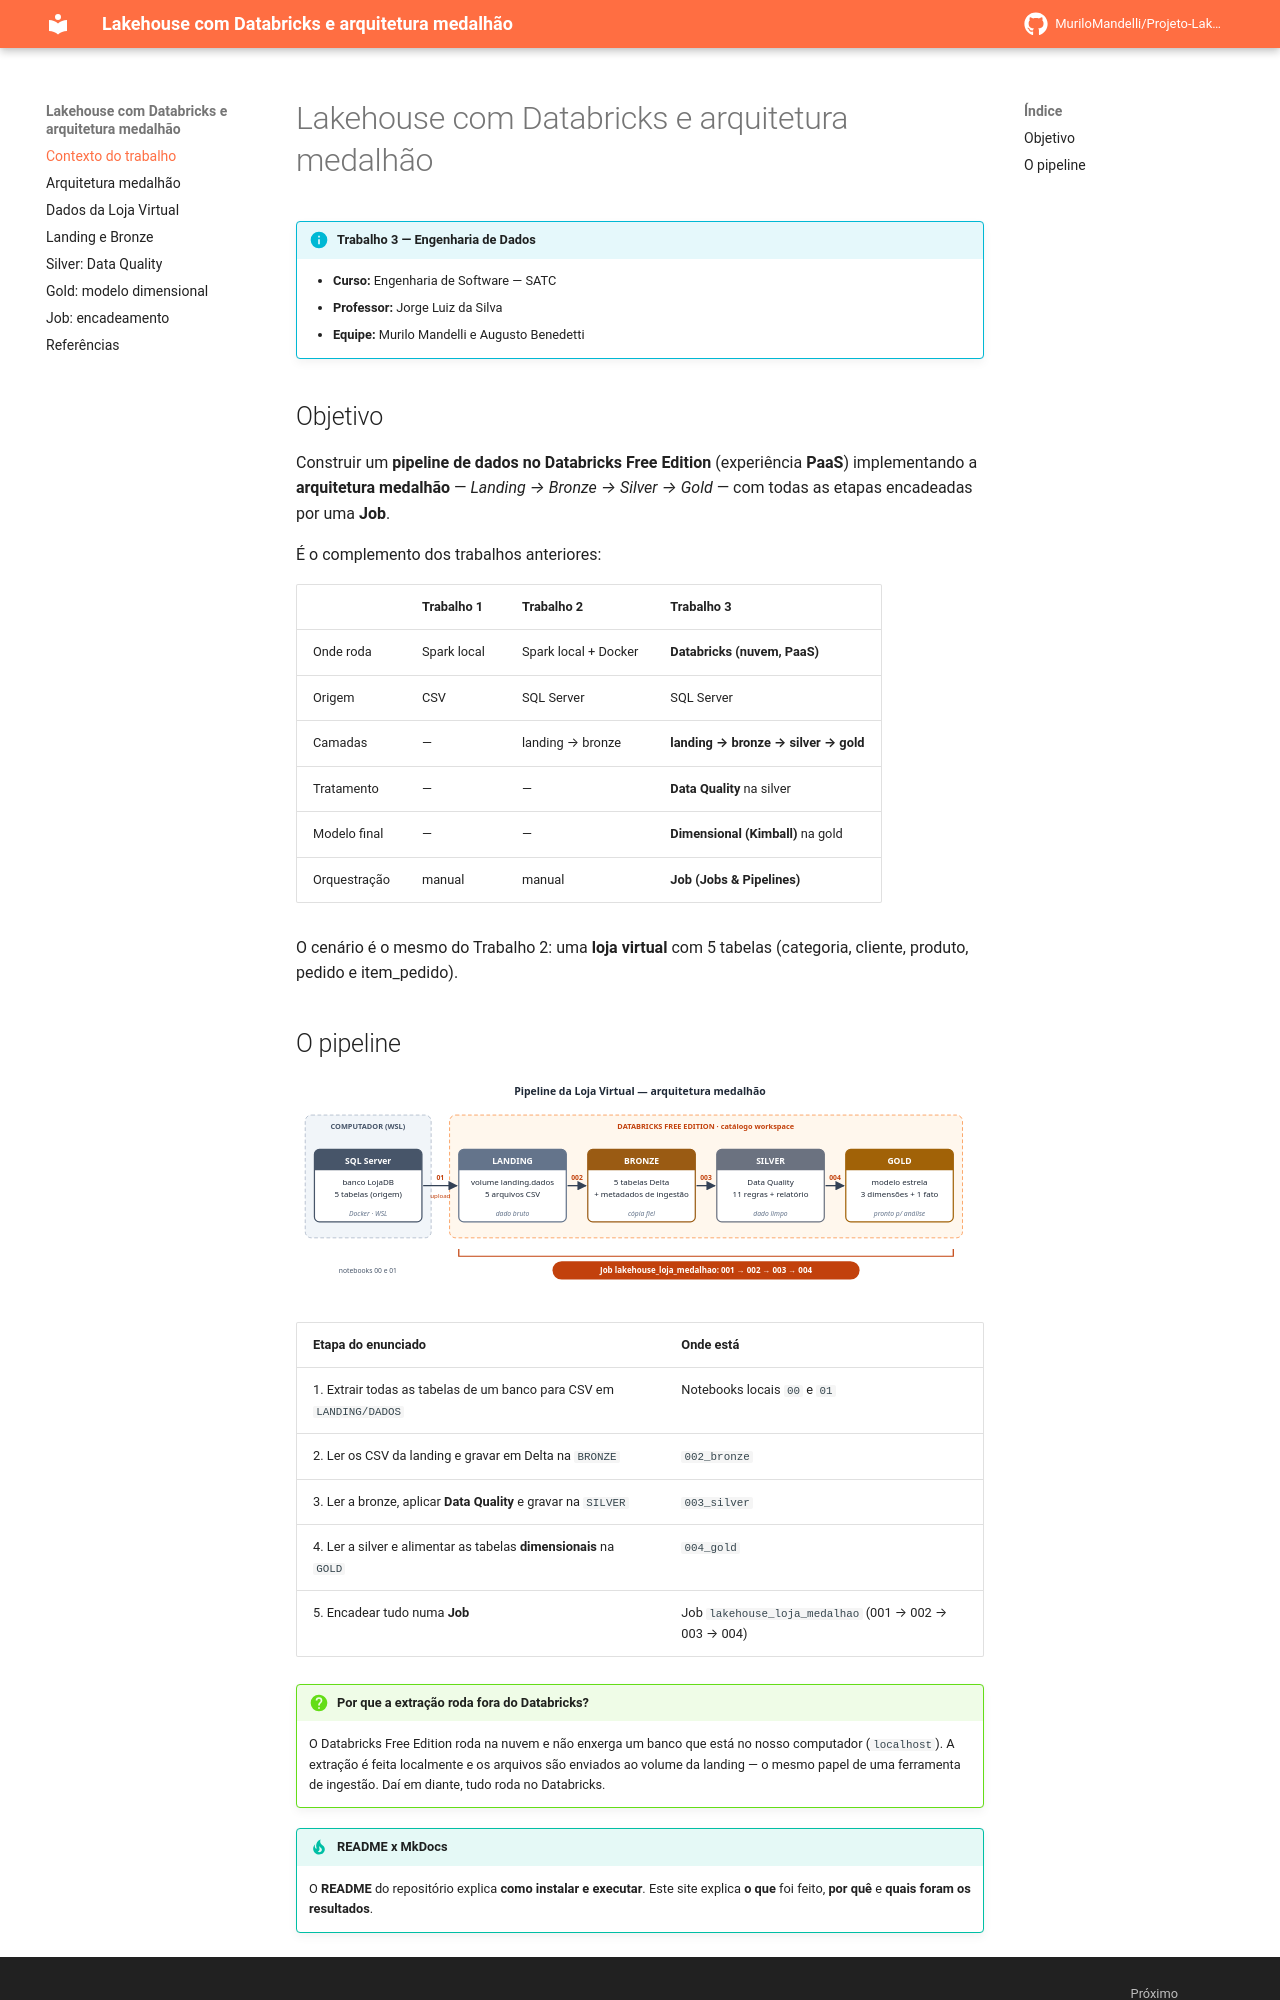

repository: MuriloMandelli/Projeto-Lakehouse-Databricks-Medalhao · page: index.html · generator: mkdocs

# Lakehouse com Databricks e arquitetura medalhão

!!! info "Trabalho 3 — Engenharia de Dados"
    - **Curso:** Engenharia de Software — SATC
    - **Professor:** Jorge Luiz da Silva
    - **Equipe:** Murilo Mandelli e Augusto Benedetti

## Objetivo

Construir um **pipeline de dados no Databricks Free Edition** (experiência **PaaS**) implementando a
**arquitetura medalhão** — *Landing → Bronze → Silver → Gold* — com todas as etapas encadeadas por
uma **Job**.

É o complemento dos trabalhos anteriores:

| | Trabalho 1 | Trabalho 2 | **Trabalho 3** |
|---|---|---|---|
| Onde roda | Spark local | Spark local + Docker | **Databricks (nuvem, PaaS)** |
| Origem | CSV | SQL Server | SQL Server |
| Camadas | — | landing → bronze | **landing → bronze → silver → gold** |
| Tratamento | — | — | **Data Quality** na silver |
| Modelo final | — | — | **Dimensional (Kimball)** na gold |
| Orquestração | manual | manual | **Job (Jobs & Pipelines)** |

O cenário é o mesmo do Trabalho 2: uma **loja virtual** com 5 tabelas (categoria, cliente, produto,
pedido e item_pedido).
